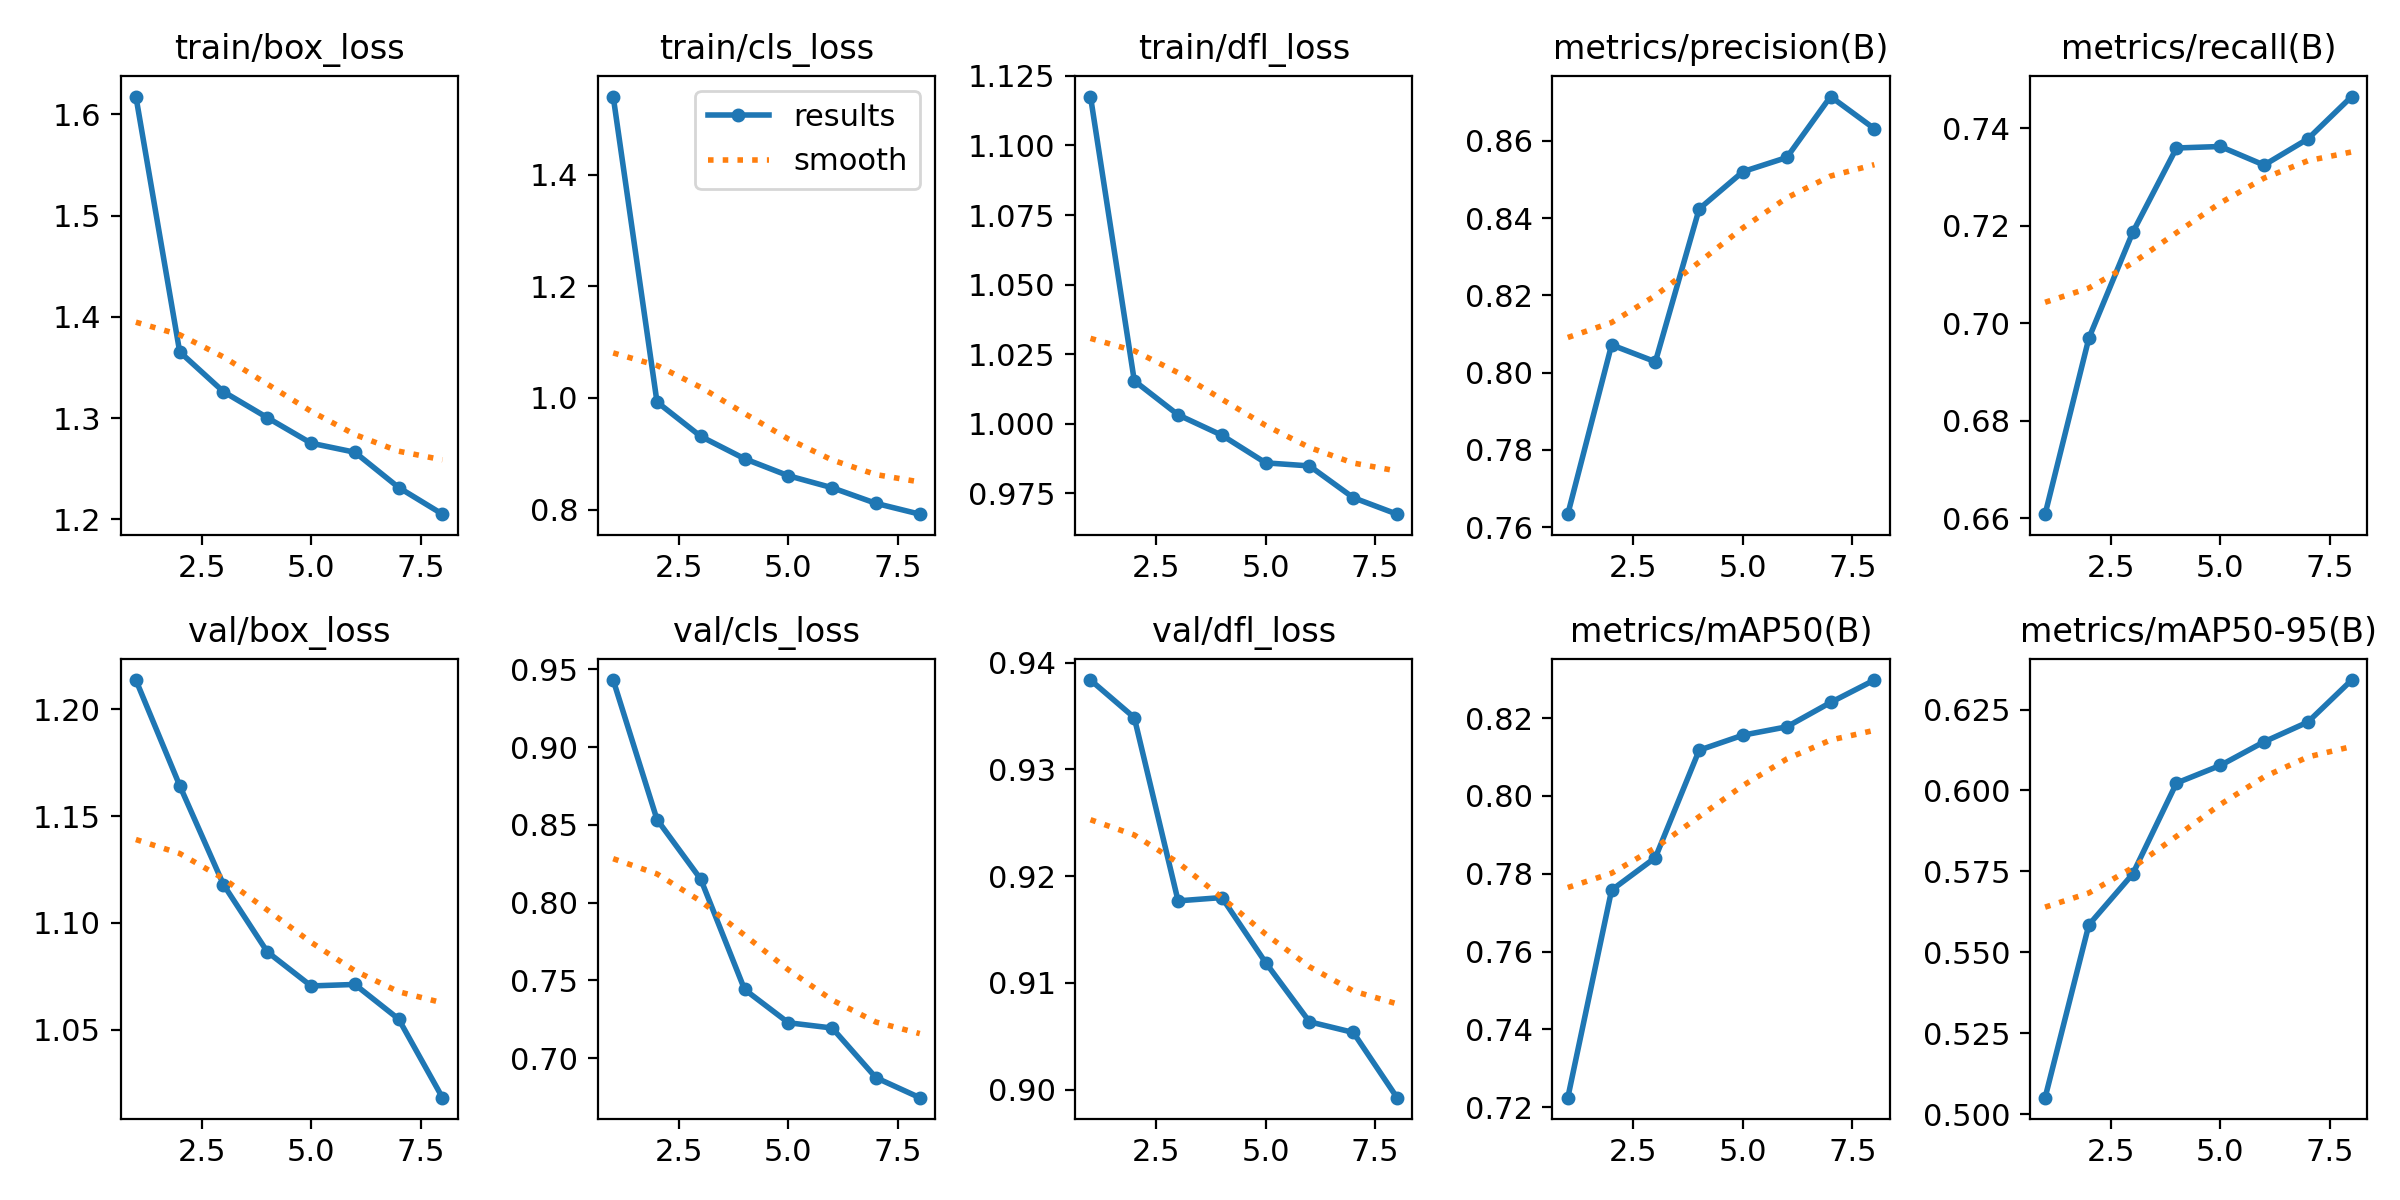

Values plotted in this chart, from the file beside it:
epoch, time, train/box_loss, train/cls_loss, train/dfl_loss, metrics/precision(B), metrics/recall(B), metrics/mAP50(B), metrics/mAP50-95(B), val/box_loss, val/cls_loss, val/dfl_loss, lr/pg0, lr/pg1, lr/pg2
1, 102.7, 1.618, 1.54, 1.118, 0.7634, 0.6609, 0.7225, 0.5051, 1.214, 0.9432, 0.9384, 0.000554, 0.000554, 0.000554
2, 197.5, 1.366, 0.9928, 1.015, 0.8072, 0.697, 0.7758, 0.5585, 1.164, 0.8535, 0.9349, 0.0009724, 0.0009724, 0.0009724
3, 288.8, 1.326, 0.9312, 1.003, 0.8028, 0.7186, 0.7842, 0.5742, 1.118, 0.8151, 0.9177, 0.001253, 0.001253, 0.001253
4, 382.2, 1.301, 0.8912, 0.9958, 0.8424, 0.7359, 0.8118, 0.6023, 1.086, 0.7442, 0.918, 0.001048, 0.001048, 0.001048
5, 471.3, 1.275, 0.8608, 0.9859, 0.8521, 0.7362, 0.8156, 0.6077, 1.07, 0.7228, 0.9119, 0.0008418, 0.0008418, 0.0008418
6, 559.2, 1.266, 0.8392, 0.9848, 0.8557, 0.7324, 0.8178, 0.615, 1.071, 0.7194, 0.9064, 0.0006355, 0.0006355, 0.0006355
7, 647.5, 1.232, 0.8113, 0.9734, 0.8715, 0.7378, 0.824, 0.6211, 1.055, 0.6875, 0.9054, 0.0004293, 0.0004293, 0.0004293
8, 735.2, 1.205, 0.792, 0.9674, 0.8632, 0.7465, 0.8298, 0.6341, 1.018, 0.6746, 0.8992, 0.000223, 0.000223, 0.000223
